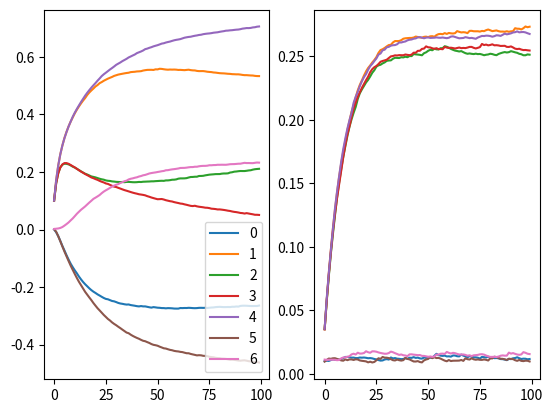

Here is the Python script that generated this plot:
# -*- coding: utf-8 -*-
"""
Created on Sun Nov  1 13:07:52 2020

[redacted]
"""
import numpy as np
import matplotlib.pyplot as plt
# init params
x_num, y_num = 8, 7
M = np.zeros((y_num, x_num))
for i in range(y_num):
    M[i, i:i+2] = 1
# M[-1]=M[1]
# init experiment
inputs = [2,4]
epsilon = 0.01
rate = 0.1
X1, X2 = np.zeros(x_num), np.full(x_num, epsilon)
Y1, Y2 = np.zeros(y_num), np.full(y_num, epsilon)
X1[inputs], X2[inputs] = 1, 1
# X1 = [0,0,0.1,0.5,0.5,0.7,0,0]
# X2 = [epsilon,epsilon,0.1,0.5,0.5,0.7,epsilon,epsilon]
print(M), print(X1)
outputs1, outputs2 = np.empty((0, y_num)), np.empty((0, y_num))
epochs = range(100)
for t in epochs:
    dY1 = -np.dot(M, np.dot(M.T, Y1) - X1) + np.abs(np.random.normal(0, epsilon, y_num))
    Y1 += dY1 * rate
    outputs1 = np.append(outputs1, [Y1], axis = 0)
    
    xxx = np.dot(M.T, Y2)
    xxx[xxx == 0] = epsilon
    E = np.divide(X2, xxx)
    bracket = np.divide(np.dot(M, E), np.sum(M, axis = 1)) - 1
    dY2 = np.multiply(Y2, bracket) + np.abs(np.random.normal(0, epsilon, y_num))
    Y2 += dY2 * rate
    outputs2 = np.append(outputs2, [Y2], axis = 0)

fig, ax = plt.subplots(1, 2)
for i in range(y_num):
    ax[0].plot(epochs, outputs1[:, i], label = i)
    ax[1].plot(epochs, outputs2[:, i], label = i)
ax[0].legend()
# ax[1].legend()

